pico-8 play session: no input (idle), after a click and taps of 🅾, ❎, 🅾+❎, 🅾 in the second before t = 0

[t = 1 s] idle ~1s (no d-pad/buttons)
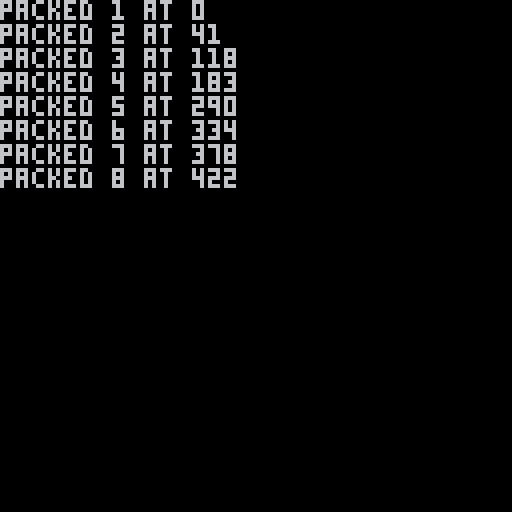

pico-8 cartridge
version 29
__lua__

levels = {
    {
        offset = 0,
        width = 96,
        height = 16,
		camera_mode = 1,
		music = 38,
    },
    {
		offset = 343,
        width = 32,
        height = 32,
        camera_mode = 2,
		music = 36,
		fogmode = 1,
		clouds = 0,
		columns = 1
    },
    {
		offset = 679,
        width = 128,
        height = 22,
        camera_mode = 3,
        camera_barriers_x = { 38 },
        camera_barrier_y = 6,
        music = 2,
		title = "trailhead"
    },
    {
        offset = 1313,
        width = 128,
        height = 32,
        camera_mode = 4,
        music = 2,
		title = "ice caves",
		pal = function() pal(2, 12) pal(5, 2) end,
		columns = 1
    },
    {
		offset = 2410,
        width = 128,
        height = 16,
        camera_mode = 5,
        music = 2,
		title = "cliffside",
		pal = function() pal(2, 14) pal(5, 2) end,
		bg = 13,
		clouds = 15,
		fogmode = 2
    },
    {
		offset = 2634,
        width = 128,
        height = 16,
        camera_mode = 6,
        camera_barriers_x = { 105 },
        music = 2,
		pal = function() pal(2, 14) pal(5, 2) end,
		bg = 13,
		clouds = 15,
		fogmode = 2
    },
    {
		offset = 2866,
        width = 128,
        height = 16,
        camera_mode = 7,
        music = 2,
		pal = function() pal(2, 12) pal(5, 2) end,
		bg = 13,
		clouds = 7,
		fogmode = 2,
    },
    {
		offset = 3056,
        width = 16,
		height = 62,
		title = "destination",
        camera_mode = 8,
        music = 2,
		pal = function() pal(2, 1) pal(7, 11) end,
		bg = 15,
		clouds = 7,
        fogmode = 2,
        right_edge = true
    }
}

camera_x_barrier = function(tile_x, px, py)
    local bx = tile_x * 8
    if px < bx - 8 then
        camera_target_x = min(camera_target_x, bx - 128)
    elseif px > bx + 8 then
        camera_target_x = max(camera_target_x, bx)
    end
end

c_offset = 0
c_flag = false
camera_modes = {

    -- 1: Intro
    function(px, py)
        if px < 42 then
            camera_target_x = 0
        else
            camera_target_x = max(40, min(level.width * 8 - 128, px - 48))
        end
    end,

    -- 2: Intro 2
    function(px, py)
        if px < 120 then
            camera_target_x = 0
        elseif px > 136 then
            camera_target_x = 128
        else
            camera_target_x = px - 64
        end
        camera_target_y = max(0, min(level.height * 8 - 128, py - 64))
    end,

    -- 3: Level 1
    function(px, py)
        camera_target_x = max(0, min(level.width * 8 - 128, px - 56))
        for i,b in ipairs(level.camera_barriers_x) do
            camera_x_barrier(b, px, py)
        end

        if py < level.camera_barrier_y * 8 + 3 then
            camera_target_y = 0
        else
            camera_target_y = level.camera_barrier_y * 8
        end
    end,

    -- 4: Level 2
    function(px, py)
        if px % 128 > 8 and px % 128 < 120 then
            px = flr(px / 128) * 128 + 64
        end
        if py % 128 > 4 and py % 128 < 124 then
            py = flr(py / 128) * 128 + 64
        end
        camera_target_x = max(0, min(level.width * 8 - 128, px - 64))
        camera_target_y = max(0, min(level.height * 8 - 128, py - 64))
    end,

    -- 5: Level 3-1 and 3-3
    function(px, py)
        camera_target_x = max(0, min(level.width * 8 - 128, px - 32))
    end,

    -- 6: Level 3-2
    function(px, py)
        if px > 848 then
            c_offset = 48
        elseif px < 704 then
            c_flag = false
            c_offset = 32
        elseif px > 808 then
            c_flag = true
            c_offset = 96
        end

        camera_target_x = max(0, min(level.width * 8 - 128, px - c_offset))

        for i,b in ipairs(level.camera_barriers_x) do
            camera_x_barrier(b, px, py)
        end

        if c_flag then
            camera_target_x = max(camera_target_x, 672)
        end
    end,

    --7: Level 3-3
    function (px, py)
        if px > 420 then
            if px < 436 then
                c_offset = 32 + (px - 420)
            else
                c_offset = 48
            end
        else
            c_offset = 32
        end
        camera_target_x = max(0, min(level.width * 8 - 128, px - c_offset))
    end,

    --8: End
    function (px, py)
        camera_target_y = max(0, min(level.height * 8 - 128, py - 32))
    end
}

snap_camera = function()
    camera_x = camera_target_x
    camera_y = camera_target_y
    camera(camera_x, camera_y)
end

tile_y = function(py)
    return max(0, min(flr(py / 8), level.height - 1))
end

function goto_level(index)

	-- set level
	level = levels[index]
	level_index = index
	level_checkpoint = nil

	if level.title and not standalone then
		level_intro = 60
	end

	if level_index == 2 then 
		psfx(17, 8, 16)
	end

	-- load into ram
	local function vget(x, y) return peek(0x4300 + x + y * level.width) end
	local function vset(x, y, v) return poke(0x4300 + x + y * level.width, v) end
	px9_decomp(0, 0, 0x1000 + level.offset, vget, vset)

	-- start music
	if current_music != level.music and level.music then
		current_music = level.music
		music(level.music)
	end
	
	-- load level contents
    restart_level()
end

function next_level()
	level_index += 1
	if standalone then
		load("celeste2/" .. level_index .. ".p8")
	else
		goto_level(level_index)
	end
end

function restart_level()
	camera_x = 0
	camera_y = 0
    camera_target_x = 0
	camera_target_y = 0
	objects = {}
	infade = 0
	have_grapple = level_index > 2
	sfx_timer = 0

	for i = 0,level.width-1 do
		for j = 0,level.height-1 do
			for t in all(types) do
				if level_checkpoint == nil or t != player then
					if tile_at(i, j) == t.spr and not collected[id(i, j)] then
						create(t, i * 8, j * 8)
					end
				end
			end
		end
	end
end

-- gets the tile at the given location from the loaded level
function tile_at(x, y)
	if (x < 0 or y < 0 or x >= level.width or y >= level.height) then return 0 end

	if standalone then
		return mget(x, y)
	else
		return peek(0x4300 + x + y * level.width)
	end
end
-- px9 compress
-- by zep

-- x0,y0 where to read from
-- w,h   image width,height
-- dest  address to store
-- vget  read function (x,y)

function 
	px9_comp(x0,y0,w,h,dest,vget)
	
		local dest0=dest
		local bit=1 
		local byte=0
	
		local function vlist_val(l, val)
			-- find positon
			for i=1,#l do
				if l[i] == val then
					-- jump to top
					for j=i,2,-1 do
						l[j]=l[j-1]
					end
					l[1] = val
					return i
				end
			end
		end
	
		function putbit(bval)
			if (bval) byte+=bit 
			poke(dest, byte) bit<<=1
			if (bit==256) then
				bit=1 byte=0
				dest += 1
			end
		end
	
		function putval(val, bits)
			for i=0,bits-1 do
				putbit(val&1<<i > 0)
			end
		end
	
		function putnum(val)
			local bits = 0
			repeat
				bits += 1
				local mx=(1<<bits)-1
				local vv=min(val,mx)
				putval(vv,bits)
				val -= vv
			until vv<mx
		end
	
	
		-- first_used
	
		local el={}
		local found={}
		local highest=0
		for y=y0,y0+h-1 do
			for x=x0,x0+w-1 do
				c=vget(x,y)
				if not found[c] then
					found[c]=true
					add(el,c)
					highest=max(highest,c)
				end
			end
		end
	
		-- header
	
		local bits=1
		while highest >= 1<<bits do
			bits+=1
		end
	
		putnum(w-1)
		putnum(h-1)
		putnum(bits-1)
		putnum(#el-1)
		for i=1,#el do
			putval(el[i],bits)
		end
	
	
		-- data
	
		local pr={} -- predictions
	
		local dat={}
	
		for y=y0,y0+h-1 do
			for x=x0,x0+w-1 do
				local v=vget(x,y)  
	
				local a=0
				if (y>y0) a+=vget(x,y-1)
	
				-- create vlist if needed
				local l=pr[a]
				if not l then
					l={}
					for i=1,#el do
						l[i]=el[i]
					end
					pr[a]=l
				end
	
				-- add to vlist
				add(dat,vlist_val(l,v))
			   
				-- and to running list
				vlist_val(el, v)
			end
		end
	
		-- write
		-- store bit-0 as runtime len
		-- start of each run
	
		local nopredict
		local pos=1
	
		while pos <= #dat do
			-- count length
			local pos0=pos
	
			if nopredict then
				while dat[pos]!=1 and pos<=#dat do
					pos+=1
				end
			else
				while dat[pos]==1 and pos<=#dat do
					pos+=1
				end
			end
	
			local splen = pos-pos0
			putnum(splen-1)
	
			if nopredict then
				-- values will all be >= 2
				while pos0 < pos do
					putnum(dat[pos0]-2)
					pos0+=1
				end
			end
	
			nopredict=not nopredict
		end
	
		if (bit!=1) dest+=1 -- flush
	
		return dest-dest0
	end
	

function _init()
	cls()
	offset = 0
	index = 1

	-- pack each level
	for lvl in all(levels) do

		-- load level map into our cart
		reload(0x1000, 0x2000, 0x1000, index .. ".p8")

		-- pretty tall!
		if lvl.height > 32 then
			reload(0x2000, 0x1000, 0x1000, index .. ".p8")
		end

		-- compress data, store over sprite data
		local function at(x, y) return peek(0x1000 + x + y * 128) end
		clen = px9_comp(0, 0, lvl.width, lvl.height, 0x0000, at)

		if clen > 0x1000 then
			print("level " .. index .. " is too big!")
		else
			-- store that packed data into the main cart
			cstore(0x1000 + offset, 0x0000, clen, "celeste2.p8")
			print("packed ".. index .." at " .. offset)
		end

		-- move along
		offset += clen
		index += 1
	end
end
__gfx__
ffffff0f3d3ff200682e34e807c279fe7e632c2c6b355cfef75429def84dfff3e4b1dfffff107c1cffff7087efffd78767c5f5c9fff702cfff98442feef7f97f
6cffa9b462fff702e78f72f78ff7177872fb8fffa7ec4dffd3c1ef80fff84c31e7bc10ffb8c1ef6e81eff190490776e0efffb868ff7a58ff34aef8cf3ef713cf
797cf59f9c74379ff79fb29fd2b4dff5257a33cf4efbb7f3a77cf09fcfa9f3f6eef13f8f56f8f5facbc0ff71e71758f3bface74fbef56fff7168fffffd10ee7f
7a4278cffff0788ef69f3df0899ffff104e7574ed7ce986ef03e78c3ef3f3cfbcffb78ff768fff387376ecdf178a5c22219cf58f37e5dd09f50b92e9c2affcf2
7e3f78cde7c329b3bf5b7d39c72df14eec59fb42f87af79f1fa278c59f1cf39d576eff2f09838c33719ef74ed0569b279ffdc6ffdd7c783eff1f36e8ce93d9f3
dff3eff111b3e8a45294c2374469629f5cf6424ce80cacb19944e5f3d2f3ff57f7286e1efa0321972b4d299701bf1aebfffc329ff696463bcff8c2ff8f3c07bf
74e685e0f8f96a4390bff3d26ef75e59f528e3bf6feee3d6eff5da55efac6bcdaca78f125a226789e17c4df52f36c5dfb4ec332fc3bdfd7e0f4eff073f14e5f0
294dff629fc1d7f71eacf0ee4e86294f74492ac1ab8b0f4217df7f7ef7eaf7e52743fff83278f5c1fff87e8722ff3bd59fd31746e8feff2adc1f44ef0ff8d1f8
726702bca9e9ef2629df3f9b3fce80f3af72c195e2f3ff09ffe126f7df4b6e8f3e840e19f9dea0d8099c12ff2f1f740ca9c9b059f73d3e29f9c3f30fbd19fd6f
70bff1c46f3df7772bbef097674a8ff34446b0fb864ef72227efdb0cf1eaff78ff7078bdea9c99cb1cf661215c2cf11ff73c31ffc04a01974e32c2fff1cef71f
85f8f92dc7fc31198569da2f34e78f9e0299012505bb42cc874ea30a97ea302f775e0f4eff2f0d6ede12b322e83e4f39f1c5fe9f35a74f24e0bf180844e303ef
887c2c068f184621ff79f4529e29ccf2cb0a9855429fd8f3832c1e721f32e370fff92f5621e78c178f2294619529f3eff6bd5b719cf0968f9d6cf9274e8adfcf
3f198c4f20d0d7e0af45ef18f1cffd8a8b8f5e0e72fc1cf7c8971d5e87e7ccfe4e70f34270732c2c928329322f305e19b8f3c99c91b4256ef1c7e4a2f74e8c9e
866f0bf529f98b42cbee0fb1f1bc5f4c6c1ce0f3eff8e8c568f523def7fb06ff5ef83e8f326e8ede7274e375ef2593de129348193ea7fdf1a6747fceb7cf3437
864e809cf5193f94e8ffb58eef77fffbfff9af3f7be9d7dff7e79fd2f38f7e97dbba4529acff10169ffd06bdff629f1af3effaed8cf3eb8e81f4677321e3699f
9df432437b2cf96310343bdddbe7a8eea9f923bc974c55eff479fbad9c8f01f3faffbbfffdffce83c6c3ef7387ce0736cf39f1e8f127e964eac329f3df2bfde3
f622857f62f3a023f39c19b5cf59c7772bcf3c59bc2e126f3ef29f587d0f75eb769bec9ff9cfce7c87f1956eff0269ffc99b8c3785f7ceff58bdf6725fddec92
eff0bf3293d15c4cfd00000000000000000000000000000000000000000000000000000000000000000000000000000000000000000000000000000000000000
00000000000000000000000000000000000000000000000000000000000000000000000000000000000000000000000000000000000000000000000000000000
00000000000000000000000000000000000000000000000000000000000000000000000000000000000000000000000000000000000000000000000000000000
00000000000000000000000000000000000000000000000000000000000000000000000000000000000000000000000000000000000000000000000000000000
00000000000000000000000000000000000000000000000000000000000000000000000000000000000000000000000000000000000000000000000000000000
00000000000000000000000000000000000000000000000000000000000000000000000000000000000000000000000000000000000000000000000000000000
00000000000000000000000000000000000000000000000000000000000000000000000000000000000000000000000000000000000000000000000000000000
00000000000000000000000000000000000000000000000000000000000000000000000000000000000000000000000000000000000000000000000000000000
00000000000000000000000000000000000000000000000000000000000000000000000000000000000000000000000000000000000000000000000000000000
00000000000000000000000000000000000000000000000000000000000000000000000000000000000000000000000000000000000000000000000000000000
00000000000000000000000000000000000000000000000000000000000000000000000000000000000000000000000000000000000000000000000000000000
00000000000000000000000000000000000000000000000000000000000000000000000000000000000000000000000000000000000000000000000000000000
00000000000000000000000000000000000000000000000000000000000000000000000000000000000000000000000000000000000000000000000000000000
00000000000000000000000000000000000000000000000000000000000000000000000000000000000000000000000000000000000000000000000000000000
00000000000000000000000000000000000000000000000000000000000000000000000000000000000000000000000000000000000000000000000000000000
00000000000000000000000000000000000000000000000000000000000000000000000000000000000000000000000000000000000000000000000000000000
00000000000000000000000000000000000000000000000000000000000000000000000000000000000000000000000000000000000000000000000000000000
00000000000000000000000000000000000000000000000000000000000000000000000000000000000000000000000000000000000000000000000000000000
00000000000000000000000000000000000000000000000000000000000000000000000000000000000000000000000000000000000000000000000000000000
00000000000000000000000000000000000000000000000000000000000000000000000000000000000000000000000000000000000000000000000000000000
00000000000000000000000000000000000000000000000000000000000000000000000000000000000000000000000000000000000000000000000000000000
00000000000000000000000000000000000000000000000000000000000000000000000000000000000000000000000000000000000000000000000000000000
00000000000000000000000000000000000000000000000000000000000000000000000000000000000000000000000000000000000000000000000000000000
00000000000000000000000000000000000000000000000000000000000000000000000000000000000000000000000000000000000000000000000000000000
00000000000000000000000000000000000000000000000000000000000000000000000000000000000000000000000000000000000000000000000000000000
00000000000000000000000000000000000000000000000000000000000000000000000000000000000000000000000000000000000000000000000000000000
00000000000000000000000000000000000000000000000000000000000000000000000000000000000000000000000000000000000000000000000000000000
00000000000000000000000000000000000000000000000000000000000000000000000000000000000000000000000000000000000000000000000000000000
00000000000000000000000000000000000000000000000000000000000000000000000000000000000000000000000000000000000000000000000000000000
00000000000000000000000000000000000000000000000000000000000000000000000000000000000000000000000000000000000000000000000000000000
00000000000000000000000000000000000000000000000000000000000000000000000000000000000000000000000000000000000000000000000000000000
00000000000000000000000000000000000000000000000000000000000000000000000000000000000000000000000000000000000000000000000000000000
00000000000000000000000000000000000000000000000000000000000000000000000000000000000000000000000000000000000000000000000000000000
00000000000000000000000000000000000000000000000000000000000000000000000000000000000000000000000000000000000000000000000000000000
00000000000000000000000000000000000000000000000000000000000000000000000000000000000000000000000000000000000000000000000000000000
00000000000000000000000000000000000000000000000000000000000000000000000000000000000000000000000000000000000000000000000000000000
00000000000000000000000000000000000000000000000000000000000000000000000000000000000000000000000000000000000000000000000000000000
00000000000000000000000000000000000000000000000000000000000000000000000000000000000000000000000000000000000000000000000000000000
00000000000000000000000000000000000000000000000000000000000000000000000000000000000000000000000000000000000000000000000000000000
00000000000000000000000000000000000000000000000000000000000000000000000000000000000000000000000000000000000000000000000000000000
00000000000000000000000000000000000000000000000000000000000000000000000000000000000000000000000000000000000000000000000000000000
00000000000000000000000000000000000000000000000000000000000000000000000000000000000000000000000000000000000000000000000000000000
00000000000000000000000000000000000000000000000000000000000000000000000000000000000000000000000000000000000000000000000000000000
00000000000000000000000000000000000000000000000000000000000000000000000000000000000000000000000000000000000000000000000000000000
00000000000000000000000000000000000000000000000000000000000000000000000000000000000000000000000000000000000000000000000000000000
00000000000000000000000000000000000000000000000000000000000000000000000000000000000000000000000000000000000000000000000000000000
00000000000000000000000000000000000000000000000000000000000000000000000000000000000000000000000000000000000000000000000000000000
00000000000000000000000000000000000000000000000000000000000000000000000000000000000000000000000000000000000000000000000000000000
00000000000000000000000000000000000000000000000000000000000000000000000000000000000000000000000000000000000000000000000000000000
00000000000000000000000000000000000000000000000000000000000000000000000000000000000000000000000000000000000000000000000000000000
00000000000000000000000000000000000000000000000000000000000000000000000000000000000000000000000000000000000000000000000000000000
00000000000000000000000000000000000000000000000000000000000000000000000000000000000000000000000000000000000000000000000000000000
00000000000000000000000000000000000000000000000000000000000000000000000000000000000000000000000000000000000000000000000000000000
00200000000000000000000000000000000000000000000000000000000000000000000000000000000000000000000000000000000000000000000000000000
00000000000000000000000000000000000000000000000000000000000000000000000000000000000000000000000000000000000000000000000000000000
f2f2f2f2f2f2f20000f2f2f2f2f2f2f2000000000000000000000000000000000000000000000000000000000000000000000000000000000000000000000000
00000000000000000000000000000000000000000000000000000000000000000000000000000000000000000000000000000000000000000000000000000000
00f10000f1000000000000f10000f100000000000000000000000000000000000000000000000000000000000000000000000000000000000000000000000000
00000000000000000000000000000000000000000000000000000000000000000000000000000000000000000000000000000000000000000000000000000000
00f10000f1000000000000f10000f100000000000000000000000000000000000000000000000000000000000000000000000000000000000000000000000000
00000000000000000000000000000000000000000000000000000000000000000000000000000000000000000000000000000000000000000000000000000000
00f10000f1000000000000000000f100000000000000000000000000000000000000000000000000000000000000000000000000000000000000000000000000
00000000000000000000000000000000000000000000000000000000000000000000000000000000000000000000000000000000000000000000000000000000
00f1000000000000000000000000f100000000000000000000000000000000000000000000000000000000000000000000000000000000000000000000000000
00000000000000000000000000000000000000000000000000000000000000000000000000000000000000000000000000000000000000000000000000000000
00f1000000000000000000000000f100000000000000000000000000000000000000000000000000000000000000000000000000000000000000000000000000
00000000000000000000000000000000000000000000000000000000000000000000000000000000000000000000000000000000000000000000000000000000
00f1000000000000000000000000f100000000000000000000000000000000000000000000000000000000000000000000000000000000000000000000000000
00000000000000000000000000000000000000000000000000000000000000000000000000000000000000000000000000000000000000000000000000000000
00f1000000000000000000000000f100000000000000000000000000000000000000000000000000000000000000000000000000000000000000000000000000
00000000000000000000000000000000000000000000000000000000000000000000000000000000000000000000000000000000000000000000000000000000
00f1000000000000000000000000f100000000000000000000000000000000000000000000000000000000000000000000000000000000000000000000000000
00000000000000000000000000000000000000000000000000000000000000000000000000000000000000000000000000000000000000000000000000000000
00f1000000000000000000000000f100000000000000000000000000000000000000000000000000000000000000000000000000000000000000000000000000
00000000000000000000000000000000000000000000000000000000000000000000000000000000000000000000000000000000000000000000000000000000
00f1000000000000000000000000f100000000000000000000000000000000000000000000000000000000000000000000000000000000000000000000000000
00000000000000000000000000000000000000000000000000000000000000000000000000000000000000000000000000000000000000000000000000000000
00f1000000000000000000000000f100000000000000000000000000000000000000000000000000000000000000000000000000000000000000000000000000
00000000000000000000000000000000000000000000000000000000000000000000000000000000000000000000000000000000000000000000000000000000
00f1000000000000000000000000f100000000000000000000000000000000000000000000000000000000000000000000000000000000000000000000000000
00000000000000000000000000000000000000000000000000000000000000000000000000000000000000000000000000000000000000000000000000000000
00f1000000000000000000000000f100000000000000000000000000000000000000000000000000000000000000000000000000000000000000000000000000
00000000000000000000000000000000000000000000000000000000000000000000000000000000000000000000000000000000000000000000000000000000
00f1000000000000000000000000f100000000000000000000000000000000000000000000000000000000000000000000000000000000000000000000000000
00000000000000000000000000000000000000000000000000000000000000000000000000000000000000000000000000000000000000000000000000000000
10100000000000000000000000101010000000000000000000000000000000000000000000000000000000000000000000000000000000000000000000000000
00000000000000000000000000000000000000000000000000000000000000000000000000000000000000000000000000000000000000000000000000000000
101000000000000000000000a3101010000000000000000000000000000000000000000000000000000000000000000000000000000000000000000000000000
00000000000000000000000000000000000000000000000000000000000000000000000000000000000000000000000000000000000000000000000000000000
1010820000000000000000a382101010000000000000000000000000000000000000000000000000000000000000000000000000000000000000000000000000
00000000000000000000000000000000000000000000000000000000000000000000000000000000000000000000000000000000000000000000000000000000
10108200000000000000008282101010000000000000000000000000000000000000000000000000000000000000000000000000000000000000000000000000
00000000000000000000000000000000000000000000000000000000000000000000000000000000000000000000000000000000000000000000000000000000
10108200000000000000a28282821010000000000000000000000000000000000000000000000000000000000000000000000000000000000000000000000000
00000000000000000000000000000000000000000000000000000000000000000000000000000000000000000000000000000000000000000000000000000000
10829200000000000000000082821010000000000000000000000000000000000000000000000000000000000000000000000000000000000000000000000000
00000000000000000000000000000000000000000000000000000000000000000000000000000000000000000000000000000000000000000000000000000000
109200000000000000000000a2821010000000000000000000000000000000000000000000000000000000000000000000000000000000000000000000000000
00000000000000000000000000000000000000000000000000000000000000000000000000000000000000000000000000000000000000000000000000000000
10000000000000000000000000a28210000000000000000000000000000000000000000000000000000000000000000000000000000000000000000000000000
00000000000000000000000000000000000000000000000000000000000000000000000000000000000000000000000000000000000000000000000000000000
00000000000000000000000000008210000000000000000000000000000000000000000000000000000000000000000000000000000000000000000000000000
00000000000000000000000000000000000000000000000000000000000000000000000000000000000000000000000000000000000000000000000000000000
00000000000000000000000000008210000000000000000000000000000000000000000000000000000000000000000000000000000000000000000000000000
00000000000000000000000000000000000000000000000000000000000000000000000000000000000000000000000000000000000000000000000000000000
0000000000000000000000000000a210000000000000000000000000000000000000000000000000000000000000000000000000000000000000000000000000
__map__
0000000000000000000000000000000000000000000000000000000000000000000000000000000000000000000000000000000000000000000000000000000000000000000000000000000000000000000000000000000000000000000000000000000000000000000000000000000000000000000000000000000000000000
0000000000000000000000000000000000000000000000000000000000000000000000000000000000000000000000000000000000000000000000000000000000000000000000000000000000000000000000000000000000000000000000000000000000000000000000000000000000000000000000000000000000000000
0000000000000000000000000000000000000000000000000000000000000000000000000000000000000000000000000000000000000000000000000000000000000000000000000000000000000000000000000000000000000000000000000000000000000000000000000000000000000000000000000000000000000000
0000000000000000000000000000000000000000000000000000000000000000000000000000000000000000000000000000000000000000000000000000000000000000000000000000000000000000000000000000000000000000000000000000000000000000000000000000000000000000000000000000000000000000
0000000000000000000000000000000000000000000000000000000000000000000000000000000000000000000000000000000000000000000000000000000000000000000000000000000000000000000000000000000000000000000000000000000000000000000000000000000000000000000000000000000000000000
0000000000000000000000000000000000000000000000000000000000000000000000000000000000000000000000000000000000000000000000000000000000000000000000000000000000000000000000000000000000000000000000000000000000000000000000000000000000000000000000000000000000000000
0000000000000000000000000000000000000000000000000000000000000000000000000000000000000000000000000000000000000000000000000000000000000000000000000000000000000000000000000000000000000000000000000000000000000000000000000000000000000000000000000000000000000000
0000000000000000000000000000000000000000000000000000000000000000000000000000000000000000000000000000000000000000000000000000000000000000000000000000000000000000000000000000000000000000000000000000000000000000000000000000000000000000000000000000000000000000
0000000000000000000000000000000000000000000000000000000000000000000000000000000000000000000000000000000000000000000000000000000000000000000000000000000000000000000000000000000000000000000000000000000000000000000000000000000000000000000000000000000000000000
0000000000000000000000000000000000000000000000000000000000000000000000000000000000000000000000000000000000000000000000000000000000000000000000000000000000000000000000000000000000000000000000000000000000000000000000000000000000000000000000000000000000000000
0000000000000000000000000000000000000000000000000000000000000000000000000000000000000000000000000000000000000000000000000000000000000000000000000000000000000000000000000000000000000000000000000000000000000000000000000000000000000000000000000000000000000000
0000000000000000000000000000000000000000000000000000000000000000000000000000000000000000000000000000000000000000000000000000000000000000000000000000000000000000000000000000000000000000000000000000000000000000000000000000000000000000000000000000000000000000
4445460000000000000000000000000000000000000000000000000000000000000000000000000000000000000000000000000000000000000000000000000000000000000000000000000000000000000000000000000000000000000000000000000000000000000000000000000000000000000000000000000000000000
1111120000000000000000000046454400000000000000000000000000000000000000000000000000000000000000000000000000000000000000000000000000000000000000000000000000000000000000000000000000000000000000000000000000000000000000000000000000000000000000000000000000000000
2121224400000000000000464510111100000000000000000000000000000000000000000000000000000000000000000000000000000000000000000000000000000000000000000000000000000000000000000000000000000000000000000000000000000000000000000000000000000000000000000000000000000000
3827211112000000000000101121212100000000000000000000000000000000000000000000000000000000000000000000000000000000000000000000000000000000000000000000000000000000000000000000000000000000000000000000000000000000000000000000000000000000000000000000000000000000
3838212122000000000000202121383800000000000000000000000000000000000000000000000000000000000000000000000000000000000000000000000000000000000000000000000000000000000000000000000000000000000000000000000000000000000000000000000000000000000000000000000000000000
3838212132000000000000202121363800000000000000000000000000000000000000000000000000000000000000000000000000000000000000000000000000000000000000000000000000000000000000000000000000000000000000000000000000000000000000000000000000000000000000000000000000000000
3721212256000000000000303131212100000000000000000000000000000000000000000000000000000000000000000000000000000000000000000000000000000000000000000000000000000000000000000000000000000000000000000000000000000000000000000000000000000000000000000000000000000000
2131313229000000000000002856302100000000000000000000000000000000000000000000000000000000000000000000000000000000000000000000000000000000000000000000000000000000000000000000000000000000000000000000000000000000000000000000000000000000000000000000000000000000
2228562800000000000000002a28562000000000000000000000000000000000000000000000000000000000000000000000000000000000000000000000000000000000000000000000000000000000000000000000000000000000000000000000000000000000000000000000000000000000000000000000000000000000
2228282900000000000000000000282000000000000000000000000000000000000000000000000000000000000000000000000000000000000000000000000000000000000000000000000000000000000000000000000000000000000000000000000000000000000000000000000000000000000000000000000000000000
22290000000000000000000000002a2000000000000000000000000000000000000000000000000000000000000000000000000000000000000000000000000000000000000000000000000000000000000000000000000000000000000000000000000000000000000000000000000000000000000000000000000000000000
2244000000000000000000000000002000000000000000000000000000000000000000000000000000000000000000000000000000000000000000000000000000000000000000000000000000000000000000000000000000000000000000000000000000000000000000000000000000000000000000000000000000000000
2112000000000000000000000045462000000000000000000000000000000000000000000000000000000000000000000000000000000000000000000000000000000000000000000000000000000000000000000000000000000000000000000000000000000000000000000000000000000000000000000000000000000000
2122444500000000000000000010112100000000000000000000000000000000000000000000000000000000000000000000000000000000000000000000000000000000000000000000000000000000000000000000000000000000000000000000000000000000000000000000000000000000000000000000000000000000
2721111245000000545500004520382700000000000000000000000000000000000000000000000000000000000000000000000000000000000000000000000000000000000000000000000000000000000000000000000000000000000000000000000000000000000000000000000000000000000000000000000000000000
3821212112444544646545461021383800000000000000000000000000000000000000000000000000000000000000000000000000000000000000000000000000000000000000000000000000000000000000000000000000000000000000000000000000000000000000000000000000000000000000000000000000000000
3838272121111111111111112126383800000000000000000000000000000000000000000000000000000000000000000000000000000000000000000000000000000000000000000000000000000000000000000000000000000000000000000000000000000000000000000000000000000000000000000000000000000000
3838382121212121212121212138383800000000000000000000000000000000000000000000000000000000000000000000000000000000000000000000000000000000000000000000000000000000000000000000000000000000000000000000000000000000000000000000000000000000000000000000000000000000
